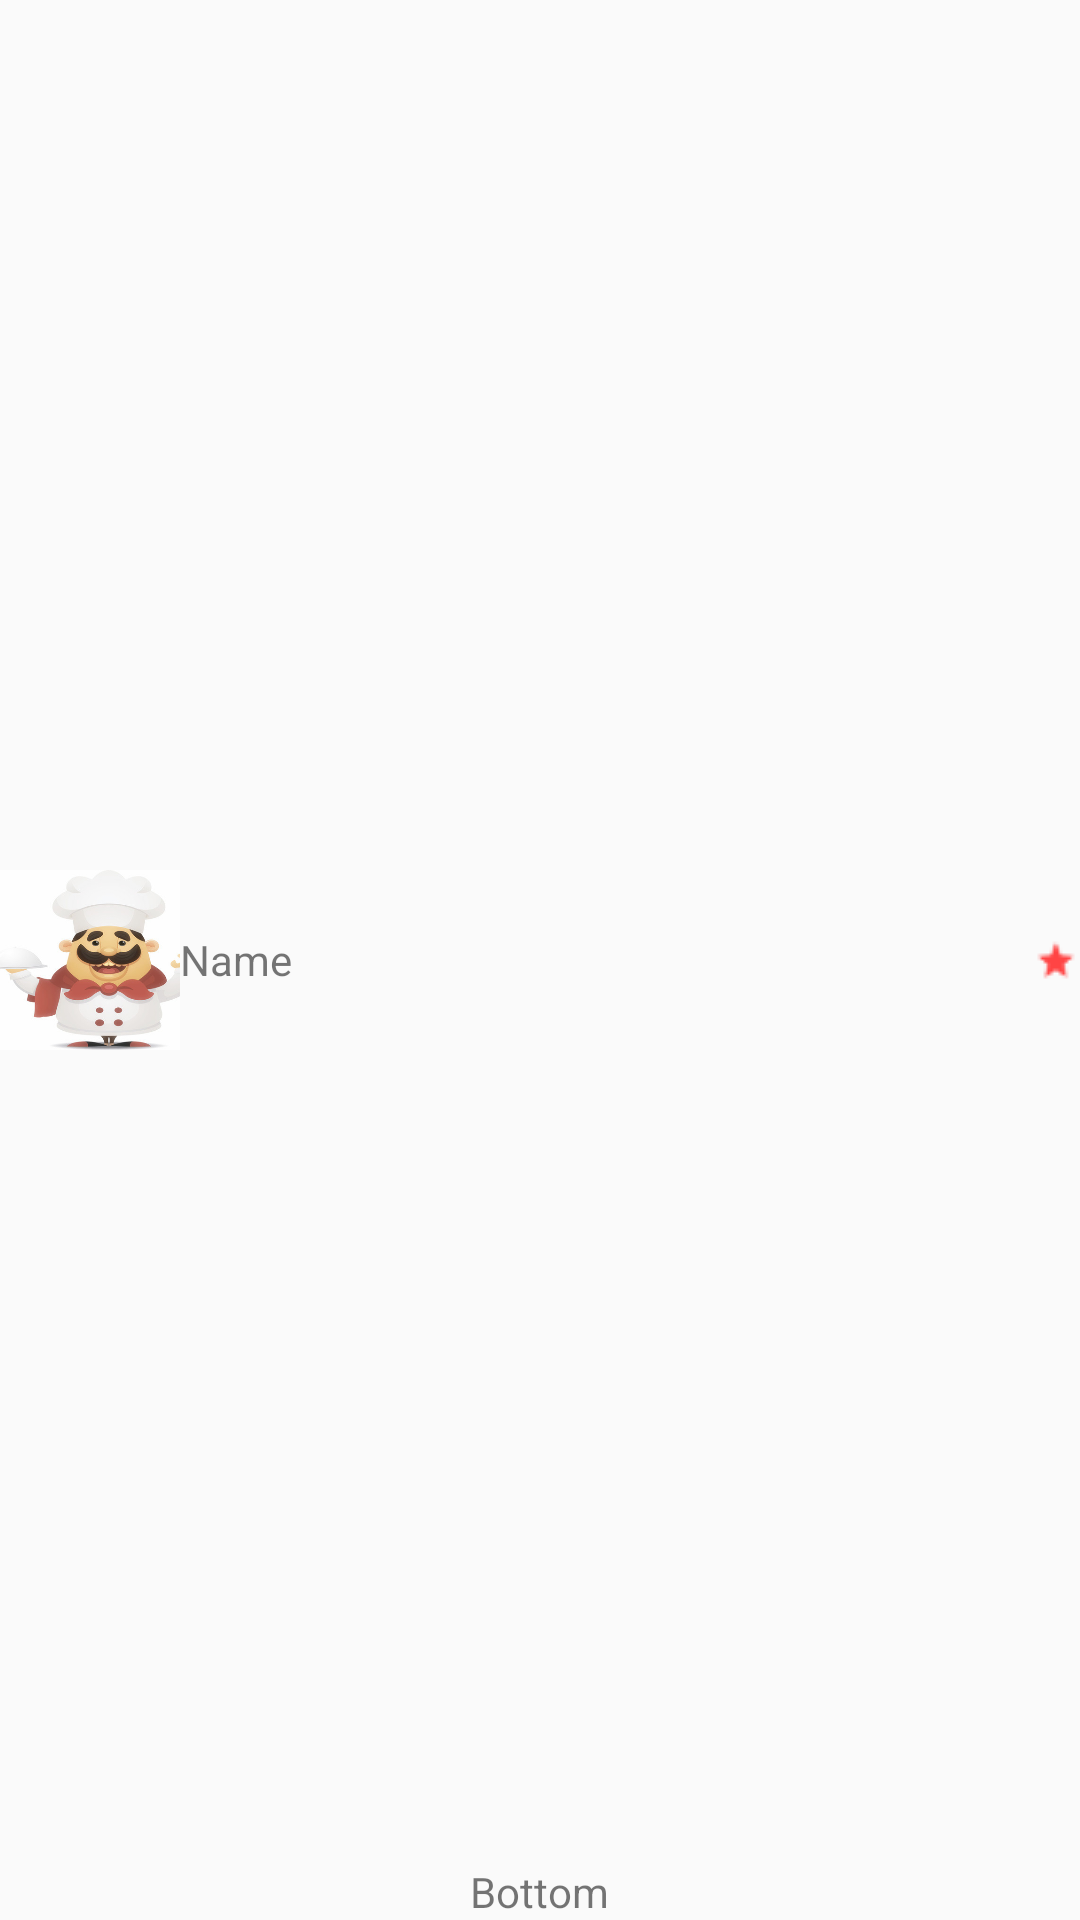

This screen was rendered from an Android layout file. Write that file and the resources it references.
<!-- AndroidManifest.xml: application theme AppTheme -->
<!-- res/layout/activity_abstract.xml -->
<?xml version="1.0" encoding="utf-8"?>
<RelativeLayout xmlns:android="http://schemas.android.com/apk/res/android"
    xmlns:tools="http://schemas.android.com/tools"
    android:layout_width="match_parent"
    android:layout_height="match_parent"
    tools:context="com.imzoee.samples.AbstractActivity">

    <RelativeLayout
        android:id="@+id/rl_abs_root"
        android:layout_width="match_parent"
        android:layout_height="wrap_content"
        android:layout_centerVertical="true">

        <ImageView
            android:id="@+id/iv_img"
            android:layout_width="60dip"
            android:layout_height="60dip"
            android:layout_centerVertical="true"
            android:src="@drawable/pic"
            android:scaleType="centerCrop"/>

        <TextView
            android:id="@+id/tv_name"
            android:layout_width="wrap_content"
            android:layout_height="wrap_content"
            android:layout_centerVertical="true"
            android:layout_toRightOf="@id/iv_img"
            android:text="Name"/>

        <ImageView
            android:id="@+id/iv_star"
            android:layout_width="wrap_content"
            android:layout_height="wrap_content"
            android:src="@drawable/ic_star_red_10_16dp"
            android:scaleType="centerCrop"
            android:layout_alignParentRight="true"
            android:layout_centerVertical="true"/>

        <TextView
            android:layout_width="wrap_content"
            android:layout_height="wrap_content"
            android:layout_centerHorizontal="true"
            android:layout_alignParentBottom="true"
            android:text="Bottom"/>

    </RelativeLayout>

</RelativeLayout>
<!-- resources referenced by this layout -->
<resources>
  <!-- drawable ic_star_red_10_16dp: png bitmap (drawable, 364 bytes) -->
  <!-- drawable pic: jpg bitmap (drawable, 29705 bytes) -->
  <style name="AppTheme" parent="Theme.AppCompat.Light.DarkActionBar">
          
          <item name="colorPrimary">@color/colorPrimary</item>
          <item name="colorPrimaryDark">@color/colorPrimaryDark</item>
          <item name="colorAccent">@color/colorAccent</item>
      </style>
  <!-- not gathered from this repository: default colours our renderer supplied (Android Studio template values) -->
  <color name="colorPrimary">#FF6200EE</color>
  <color name="colorPrimaryDark">#FF3700B3</color>
  <color name="colorAccent">#FF03DAC5</color>
</resources>
